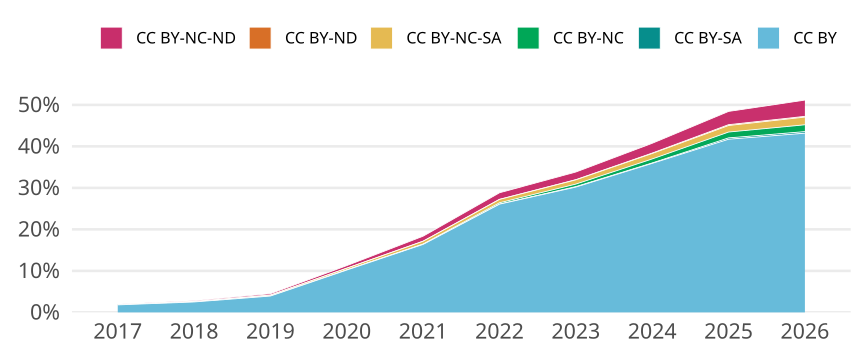

Data behind this chart, as committed beside it:
cr_year, cc, cc_total, jn_all, prop
2017, CC BY, 486, 26951, 0.01803
2017, CC BY-SA, 0, NA, 0
2017, CC BY-NC, 2, 26951, 7.420874921153204e-5
2017, CC BY-NC-SA, 25, 26951, 9.276093651441505e-4
2017, CC BY-ND, 0, NA, 0
2017, CC BY-NC-ND, 21, 26951, 7.791918667210864e-4
2018, CC BY, 697, 27763, 0.02511
2018, CC BY-SA, 0, NA, 0
2018, CC BY-NC, 5, 27763, 1.800958109714368e-4
2018, CC BY-NC-SA, 27, 27763, 9.725173792457587e-4
2018, CC BY-ND, 0, NA, 0
2018, CC BY-NC-ND, 53, 27763, 0.001909
2019, CC BY, 1084, 27547, 0.03935
2019, CC BY-SA, 0, NA, 0
2019, CC BY-NC, 6, 27547, 2.1780956183976478e-4
2019, CC BY-NC-SA, 59, 27547, 0.002142
2019, CC BY-ND, 0, NA, 0
2019, CC BY-NC-ND, 94, 27547, 0.003412
2020, CC BY, 2917, 28587, 0.102
2020, CC BY-SA, 0, NA, 0
2020, CC BY-NC, 15, 28587, 5.24714030853185e-4
2020, CC BY-NC-SA, 113, 28587, 0.003953
2020, CC BY-ND, 0, NA, 0
2020, CC BY-NC-ND, 179, 28587, 0.006262
2021, CC BY, 4582, 27960, 0.1639
2021, CC BY-SA, 0, NA, 0
2021, CC BY-NC, 29, 27960, 0.001037
2021, CC BY-NC-SA, 186, 27960, 0.006652
2021, CC BY-ND, 1, 27960, 3.57653791130186e-5
2021, CC BY-NC-ND, 339, 27960, 0.01212
2022, CC BY, 6768, 25950, 0.2608
2022, CC BY-SA, 11, 25950, 4.2389210019267825e-4
2022, CC BY-NC, 75, 25950, 0.00289
2022, CC BY-NC-SA, 211, 25950, 0.008131
2022, CC BY-ND, 5, 25950, 1.926782273603083e-4
2022, CC BY-NC-ND, 411, 25950, 0.01584
2023, CC BY, 7916, 26211, 0.302
2023, CC BY-SA, 30, 26211, 0.001145
2023, CC BY-NC, 158, 26211, 0.006028
2023, CC BY-NC-SA, 269, 26211, 0.01026
2023, CC BY-ND, 10, 26211, 3.815192094921979e-4
2023, CC BY-NC-ND, 485, 26211, 0.0185
2024, CC BY, 8371, 23311, 0.3591
2024, CC BY-SA, 23, 23311, 9.866586590021877e-4
2024, CC BY-NC, 226, 23311, 0.009695
2024, CC BY-NC-SA, 307, 23311, 0.01317
2024, CC BY-ND, 22, 23311, 9.437604564368753e-4
2024, CC BY-NC-ND, 551, 23311, 0.02364
2025, CC BY, 10506, 25176, 0.4173
2025, CC BY-SA, 81, 25176, 0.003217
2025, CC BY-NC, 354, 25176, 0.01406
2025, CC BY-NC-SA, 397, 25176, 0.01577
2025, CC BY-ND, 50, 25176, 0.001986
2025, CC BY-NC-ND, 805, 25176, 0.03197
2026, CC BY, 7416, 17171, 0.4319
2026, CC BY-SA, 64, 17171, 0.003727
2026, CC BY-NC, 283, 17171, 0.01648
2026, CC BY-NC-SA, 319, 17171, 0.01858
2026, CC BY-ND, 30, 17171, 0.001747
2026, CC BY-NC-ND, 673, 17171, 0.03919
